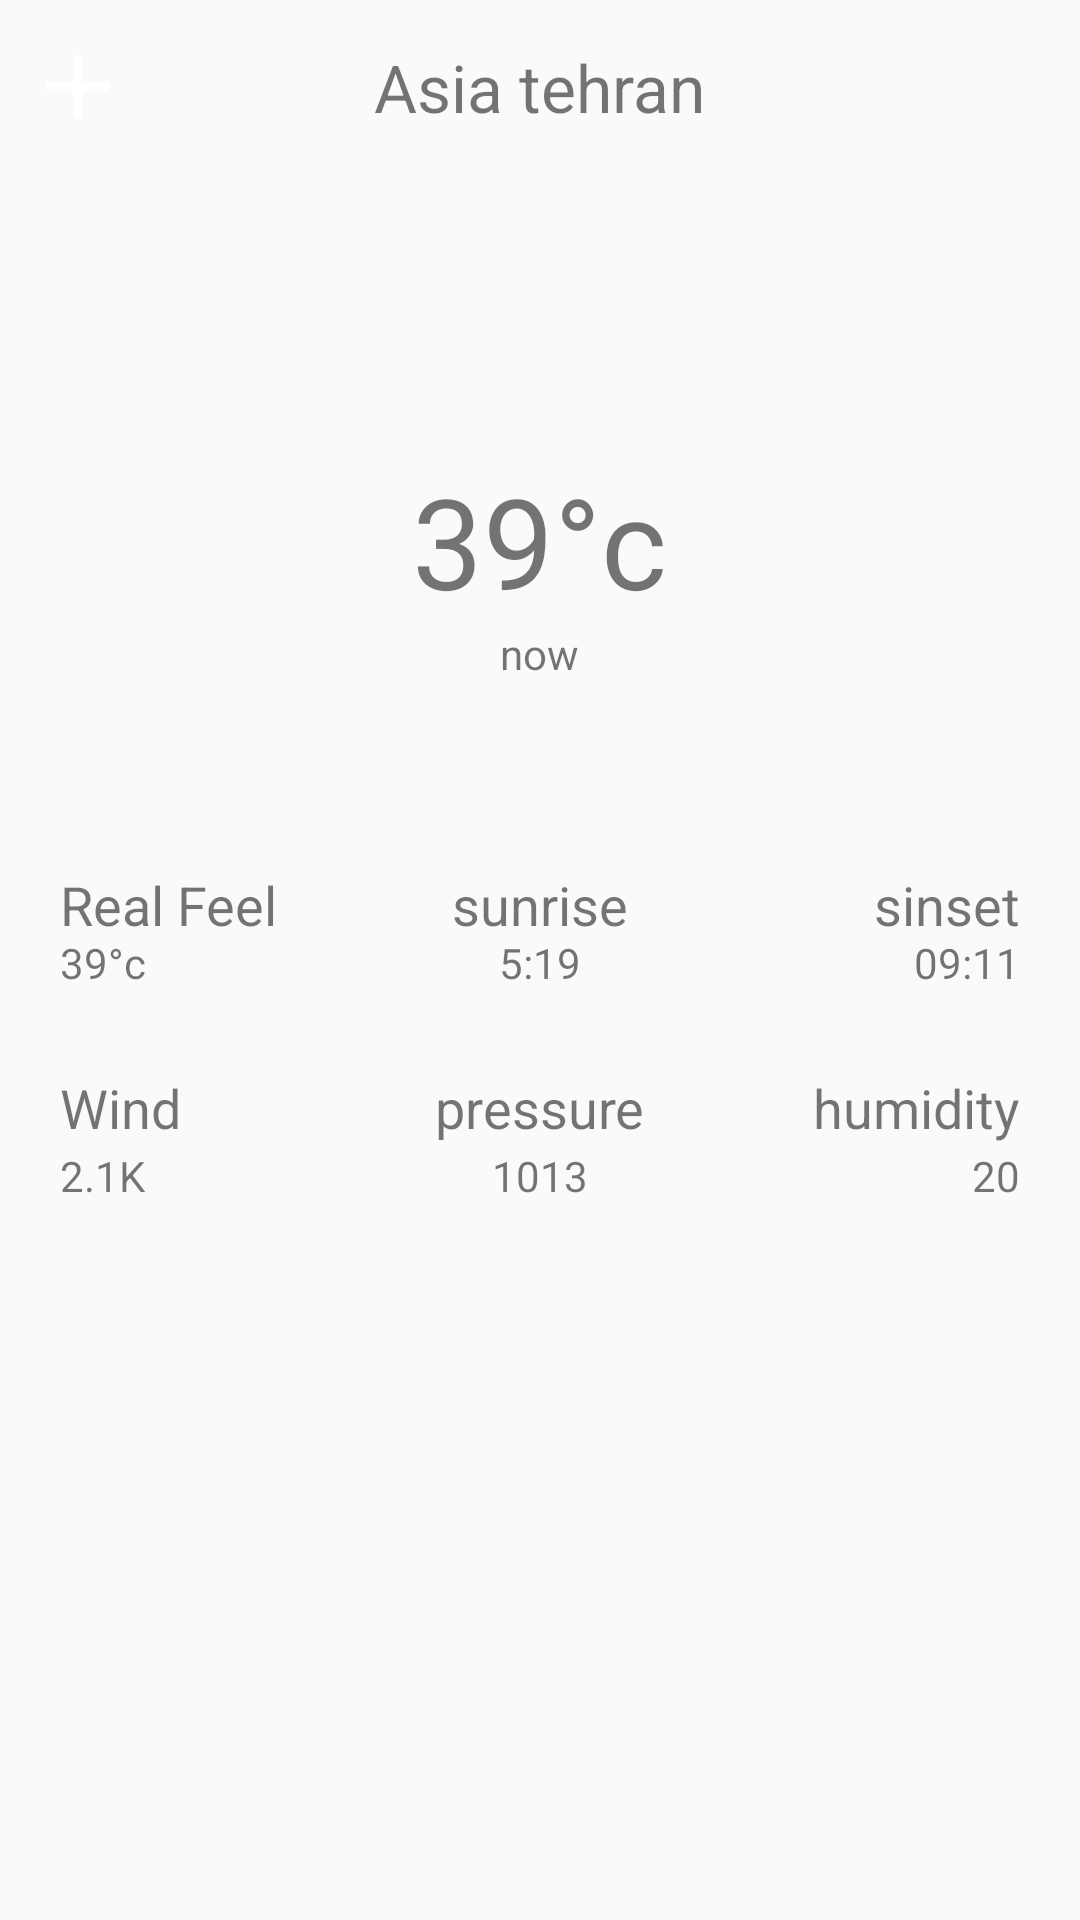

The Android layout XML behind this screen, and the referenced resources:
<!-- AndroidManifest.xml: application theme Theme.AppCompat.Light.NoActionBar -->
<!-- res/layout/weather_fragment_layout.xml -->
<?xml version="1.0" encoding="utf-8"?>
<LinearLayout xmlns:android="http://schemas.android.com/apk/res/android"
    android:layout_width="match_parent"
    xmlns:app="http://schemas.android.com/apk/res-auto"
    android:orientation="vertical"
    android:padding="8dp"
    android:layout_height="match_parent">



    <RelativeLayout
        android:layout_width="match_parent"
        android:layout_height="42dp">

        <Button
            android:layout_width="36dp"
            android:id="@+id/addCity"
            android:layout_centerVertical="true"
            android:background="@drawable/ic_plus_white_36dp"
            android:layout_height="36dp"/>

        <TextView
            android:text="Asia tehran"
            android:id="@+id/locationName"
            android:layout_centerVertical="true"
            android:textSize="22sp"
            android:layout_centerHorizontal="true"
            android:layout_width="wrap_content"
            android:layout_height="wrap_content"/>
    </RelativeLayout>

    <TextView
        android:textSize="42sp"
        android:id="@+id/temp"
        android:layout_gravity="top|center"
        android:layout_width="wrap_content"
        android:text="39°c"
        android:layout_marginTop="102dp"
        android:layout_height="wrap_content"/>

    <TextView
        android:text="now"
        android:layout_gravity="center_horizontal"
        android:layout_width="wrap_content"
        android:layout_height="wrap_content"/>
    <RelativeLayout
        android:layout_width="match_parent"
        android:layout_marginTop="62dp"
        android:layout_height="112dp">
        <TextView
            android:layout_marginLeft="12dp"
            android:text="Real Feel"
            android:textSize="18sp"
            android:layout_width="wrap_content"
            android:layout_height="wrap_content"/>
        <TextView
            android:text="39°c"
            android:id="@+id/realFeel"
            android:layout_marginTop="22dp"
            android:layout_marginLeft="12dp"
            android:layout_width="wrap_content"
            android:layout_height="wrap_content"/>
        <TextView
            android:layout_centerHorizontal="true"
            android:text="sunrise"
            android:textSize="18sp"
            android:layout_width="wrap_content"
            android:layout_height="wrap_content"/>
        <TextView
            android:layout_centerHorizontal="true"
            android:layout_marginTop="22dp"
            android:id="@+id/sunrise"
            android:text="5:19"
            android:layout_width="wrap_content"
            android:layout_height="wrap_content"/>
        <TextView
            android:layout_alignParentRight="true"
            android:layout_marginRight="12dp"
            android:text="sinset"
            android:textSize="18sp"
            android:layout_width="wrap_content"
            android:layout_height="wrap_content"/>
        <TextView
            android:layout_alignParentRight="true"
            android:layout_marginRight="12dp"
            android:id="@+id/sunset"
            android:text="09:11"
            android:layout_marginTop="22dp"
            android:layout_width="wrap_content"
            android:layout_height="wrap_content"/>
        <TextView
            android:layout_alignParentBottom="true"
            android:layout_marginLeft="12dp"
            android:layout_marginBottom="20dp"
            android:text="Wind"
            android:textSize="18sp"
            android:layout_width="wrap_content"
            android:layout_height="wrap_content"/>
        <TextView
            android:id="@+id/wind"
            android:layout_alignParentBottom="true"
            android:layout_marginLeft="12dp"
            android:text="2.1K"
            android:layout_width="wrap_content"
            android:layout_height="wrap_content"/>
        <TextView
            android:text="pressure"
            android:layout_centerHorizontal="true"
            android:textSize="18sp"
            android:layout_alignParentBottom="true"
            android:layout_marginBottom="20dp"
            android:layout_width="wrap_content"
            android:layout_height="wrap_content"/>
        <TextView
            android:id="@+id/pressure"
            android:text="1013"
            android:layout_centerHorizontal="true"
            android:layout_alignParentBottom="true"
            android:layout_width="wrap_content"
            android:layout_height="wrap_content"/>

        <TextView
            android:text="humidity"
            android:layout_alignParentBottom="true"
            android:layout_alignParentRight="true"
            android:textSize="18sp"
            android:layout_marginRight="12dp"
            android:layout_marginBottom="20dp"
            android:layout_width="wrap_content"
            android:layout_height="wrap_content"/>
        <TextView
            android:id="@+id/humidity"
            android:text="20"
            android:layout_alignParentBottom="true"
            android:layout_alignParentRight="true"
            android:layout_marginRight="12dp"
            android:layout_width="wrap_content"
            android:layout_height="wrap_content"/>

    </RelativeLayout>




</LinearLayout>
<!-- resources referenced by this layout -->
<resources>
  <!-- drawable ic_plus_white_36dp: png bitmap (drawable, 442 bytes) -->
</resources>
